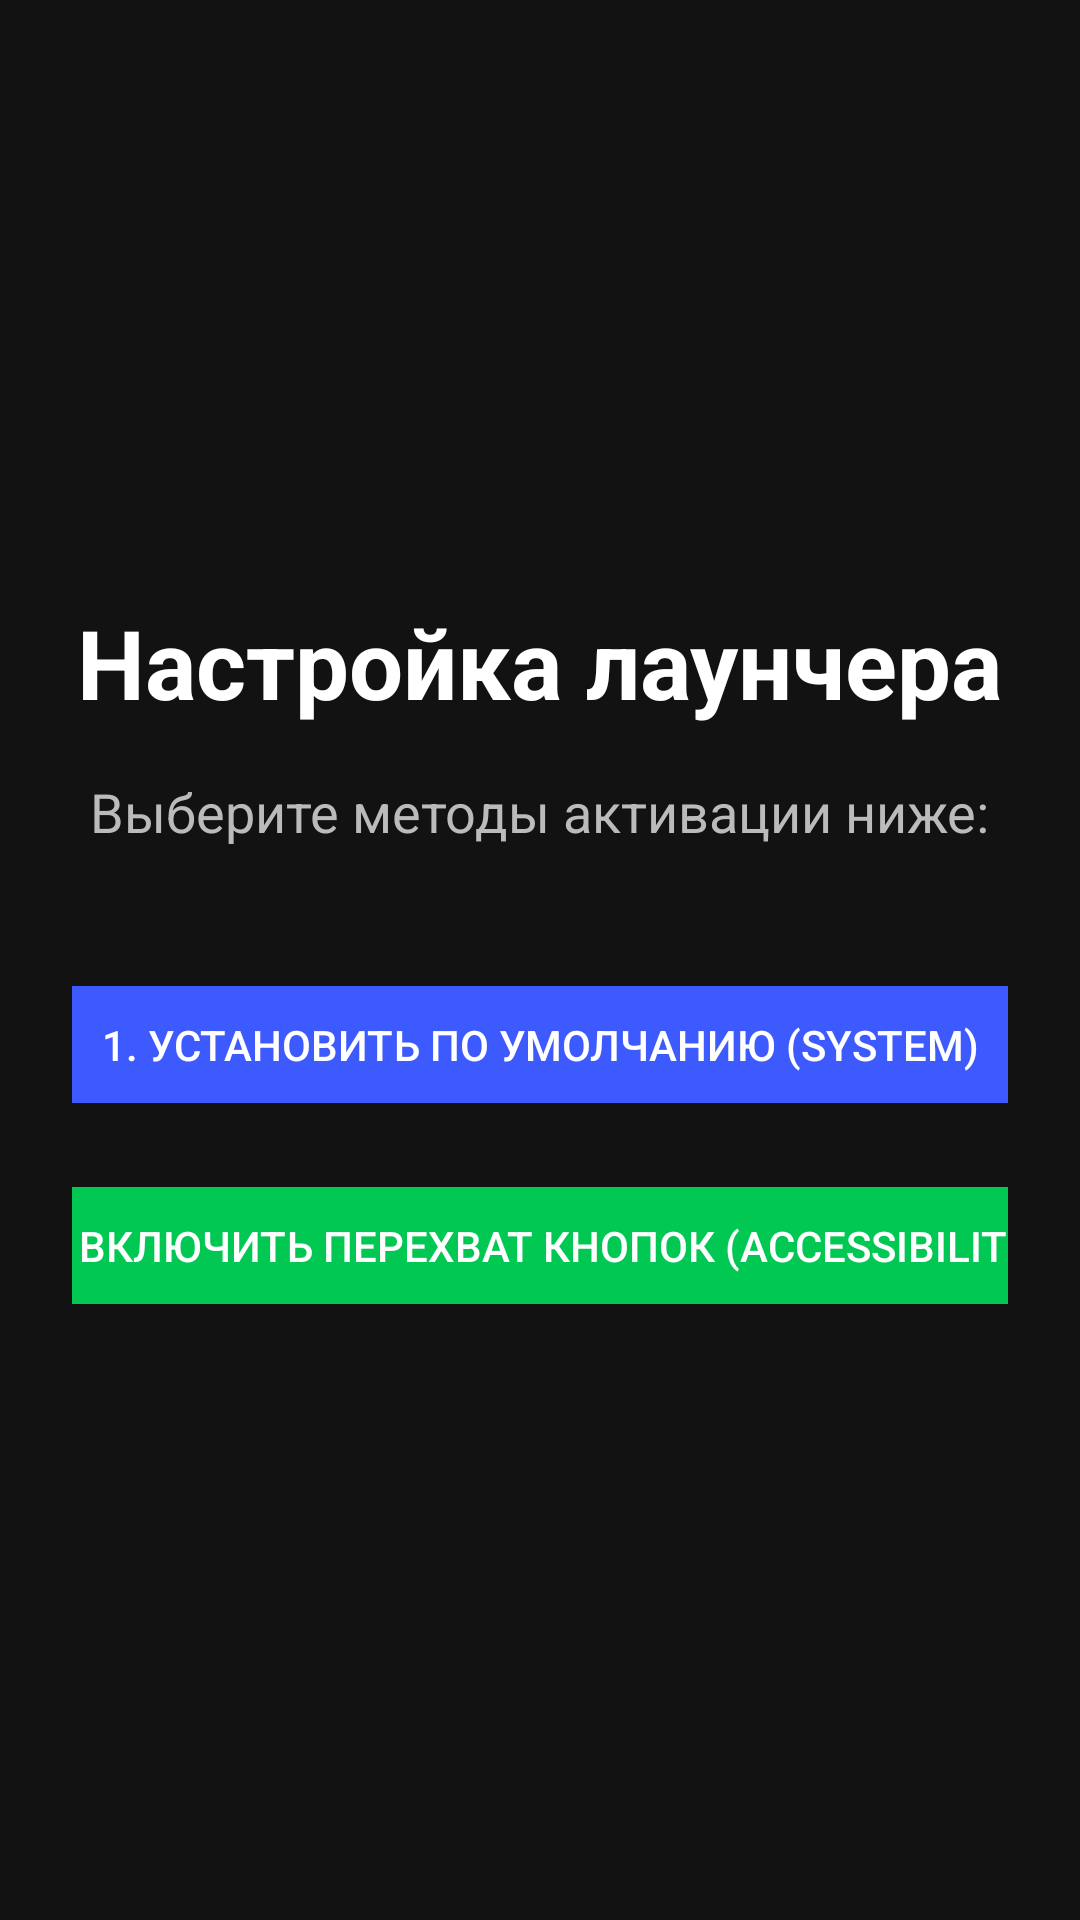

This screen was rendered from an Android layout file. Write that file and the resources it references.
<!-- AndroidManifest.xml: activity theme Theme.MyTvLauncher.Setup -->
<!-- res/layout/activity_setup.xml -->
<?xml version="1.0" encoding="utf-8"?>
<LinearLayout xmlns:android="http://schemas.android.com/apk/res/android"
    xmlns:tools="http://schemas.android.com/tools"
    android:layout_width="match_parent"
    android:layout_height="match_parent"
    android:background="#121212"
    android:gravity="center"
    android:orientation="vertical"
    android:padding="24dp">

    <TextView
        android:layout_width="wrap_content"
        android:layout_height="wrap_content"
        android:text="Настройка лаунчера"
        android:textColor="#FFFFFF"
        android:textSize="32sp"
        android:textStyle="bold" />

    <TextView
        android:layout_width="wrap_content"
        android:layout_height="wrap_content"
        android:layout_marginTop="16dp"
        android:text="Выберите методы активации ниже:"
        android:textColor="#BBBBBB"
        android:textSize="18sp" /><Button
    android:id="@+id/btnSetDefault"
    android:layout_width="400dp"
    android:layout_height="wrap_content"
    android:layout_marginTop="40dp"
    android:backgroundTint="#3D5AFE"
    android:padding="16dp"
    android:text="1. Установить по умолчанию (System)"
    android:textColor="#FFFFFF"
    android:focusable="true"
    android:focusableInTouchMode="true"
    android:drawablePadding="8dp"
    android:stateListAnimator="@null"
    android:foreground="@drawable/button_hover_background" />

    <Button
        android:id="@+id/btnOpenSettings"
        android:layout_width="400dp"
        android:layout_height="wrap_content"
        android:layout_marginTop="16dp"
        android:backgroundTint="#00C853"
        android:padding="16dp"
        android:text="2. Включить перехват кнопок (Accessibility)"
        android:textColor="#FFFFFF"
        android:focusable="true"
        android:focusableInTouchMode="true"
        android:drawablePadding="8dp"
        android:stateListAnimator="@null"
        android:foreground="@drawable/button_hover_background" />
</LinearLayout>
<!-- resources referenced by this layout -->
<resources>
  <!-- drawable button_hover_background (drawable) -->
  <?xml version="1.0" encoding="utf-8"?>
  <selector xmlns:android="http://schemas.android.com/apk/res/android">
      <item android:state_pressed="true">
          <shape android:shape="rectangle">
              <solid android:color="#80FFFFFF" />
              <corners android:radius="4dp" />
          </shape>
      </item>
  
      <item android:state_focused="true" android:state_hovered="true">
          <shape android:shape="rectangle">
              <solid android:color="#80FFFFFF" />
              <corners android:radius="4dp" />
          </shape>
      </item>
  
      <item android:state_hovered="true">
          <shape android:shape="rectangle">
              <solid android:color="#80FFFFFF" />
              <corners android:radius="4dp" />
          </shape>
      </item>
  
      <item>
          <shape android:shape="rectangle">
              <solid android:color="#00000000" />
              <corners android:radius="4dp" />
          </shape>
      </item>
  </selector>
  <style name="Theme.MyTvLauncher.Setup" parent="Theme.AppCompat.DayNight.NoActionBar">
          <item name="android:windowBackground">@android:color/black</item>
          <item name="colorPrimary">@color/purple_500</item>
      </style>
  <color name="purple_500">#6200EE</color>
</resources>
